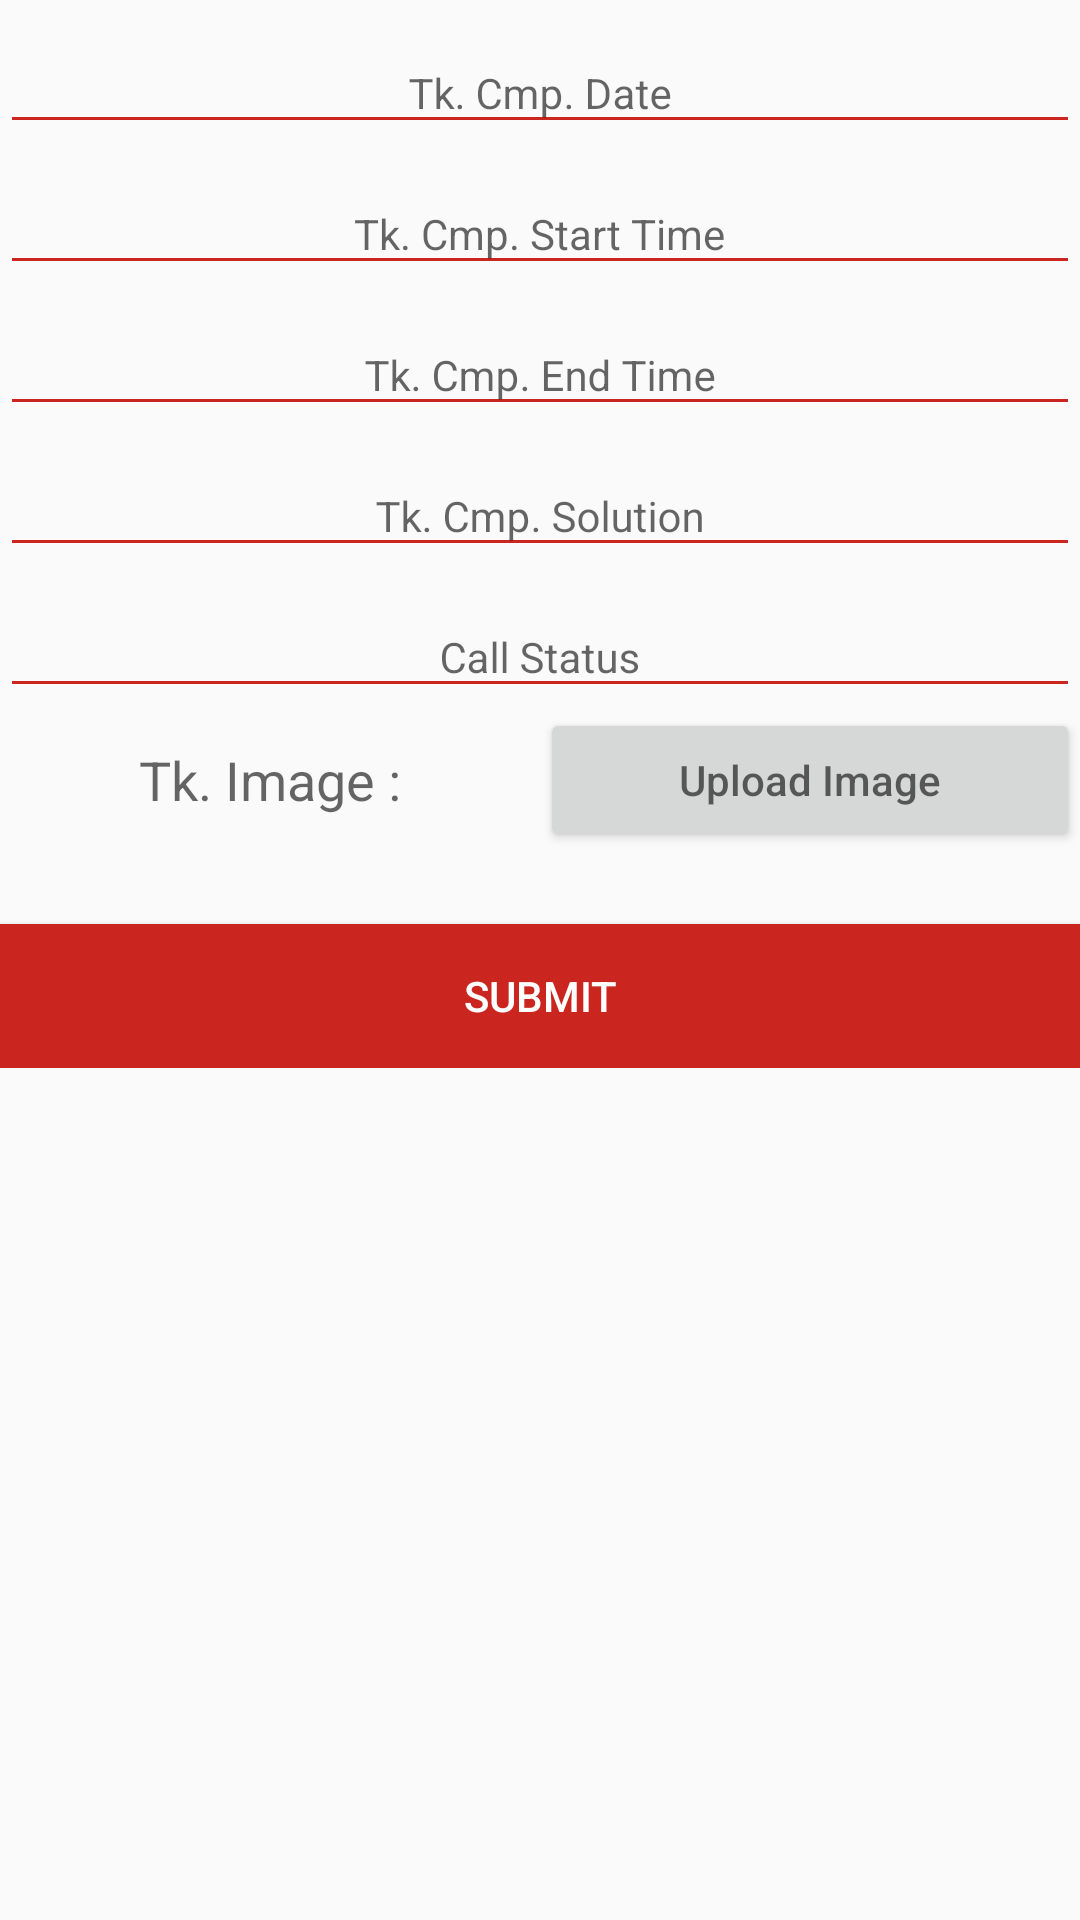

Layout XML and referenced resources for this Android screen:
<!-- AndroidManifest.xml: application theme AppTheme -->
<!-- res/layout/rply_call_data.xml -->
<?xml version="1.0" encoding="utf-8"?>
<LinearLayout xmlns:android="http://schemas.android.com/apk/res/android"
    android:layout_width="match_parent"
    android:layout_height="match_parent"
    xmlns:card_view="http://schemas.android.com/apk/res-auto"
    android:orientation="vertical"
    android:layout_marginTop="10dp">


    <ScrollView    android:layout_width="match_parent"
        android:layout_height="wrap_content">
        <LinearLayout  android:layout_width="match_parent"
            android:layout_height="match_parent"
            android:orientation="vertical"
            android:layout_marginTop="1dp">

    <android.support.design.widget.TextInputLayout
        android:layout_width="match_parent"
        android:layout_height="wrap_content">
    <EditText
        android:id="@+id/txtDate"
        android:layout_width="match_parent"
        android:layout_height="wrap_content"
        android:hint="Tk. Cmp. Date"
        android:clickable="true"
        android:focusable="false"
        android:gravity="center"
        android:textSize="14dp"
        android:inputType="date"
        android:maxLines="1"
        android:backgroundTint="@color/colorPrimary"/>
    </android.support.design.widget.TextInputLayout>

    <android.support.design.widget.TextInputLayout
        android:layout_width="match_parent"
        android:layout_height="wrap_content">
        <EditText
            android:id="@+id/txtTime"
            android:layout_width="match_parent"
            android:clickable="true"
            android:focusable="false"
            android:layout_height="wrap_content"
            android:hint="Tk. Cmp. Start Time"
            android:gravity="center"
            android:textSize="14dp"
            android:inputType="time"
            android:maxLines="1"
            android:backgroundTint="@color/colorPrimary"/>
    </android.support.design.widget.TextInputLayout>

    <android.support.design.widget.TextInputLayout
        android:layout_width="match_parent"
        android:layout_height="wrap_content">
        <EditText
            android:id="@+id/endTime"
            android:layout_width="match_parent"
            android:layout_height="wrap_content"
            android:hint="Tk. Cmp. End Time"
            android:clickable="true"
            android:focusable="false"
            android:gravity="center"
            android:textSize="14dp"
            android:inputType="date"
            android:maxLines="1"
            android:backgroundTint="@color/colorPrimary"/>
    </android.support.design.widget.TextInputLayout>

    <android.support.design.widget.TextInputLayout
        android:layout_width="match_parent"
        android:layout_height="wrap_content">
        <EditText
            android:id="@+id/txtSolution"
            android:layout_width="match_parent"
            android:layout_height="wrap_content"
            android:hint="Tk. Cmp. Solution"
            android:gravity="center"
            android:textSize="14dp"
            android:inputType="text"
            android:maxLines="1"
            android:backgroundTint="@color/colorPrimary"/>
    </android.support.design.widget.TextInputLayout>

    <android.support.design.widget.TextInputLayout
        android:layout_width="match_parent"
        android:layout_height="wrap_content">
        <EditText
            android:id="@+id/call_status"
            android:layout_width="match_parent"
            android:layout_height="wrap_content"
            android:clickable="true"
            android:focusable="false"
            android:hint="Call Status"
            android:gravity="center"
            android:textSize="14dp"
            android:inputType="text"
            android:maxLines="1"
            android:backgroundTint="@color/colorPrimary"/>
    </android.support.design.widget.TextInputLayout>

    <LinearLayout
        android:layout_width="match_parent"
        android:layout_height="wrap_content"
        android:orientation="horizontal">

    <android.support.design.widget.TextInputLayout
        android:layout_width="match_parent"
        android:layout_height="wrap_content"
        android:layout_weight="1"
        android:layout_gravity="center_vertical">
        <TextView
            android:layout_width="match_parent"
            android:layout_height="wrap_content"
            android:hint="Tk. Image :"
            android:layout_gravity="center_vertical"
            android:gravity="center"
            android:textSize="18dp"
            android:inputType="date"
            android:maxLines="1"
            android:backgroundTint="@color/colorPrimary"/>
    </android.support.design.widget.TextInputLayout>

        <de.hdodenhof.circleimageview.CircleImageView xmlns:app="http://schemas.android.com/apk/res-auto"
            android:layout_width="50dp"
            android:layout_height="50dp"
            android:visibility="gone"
            android:src="@drawable/ccs_logo"
            android:id="@+id/imageview"
            android:translationZ="2dp"
            app:civ_border_color="@color/cardview_dark_background"
            app:civ_border_width="2dp" />



        <android.support.v7.widget.ButtonBarLayout
            android:layout_width="match_parent"
            android:layout_height="wrap_content"
            android:layout_weight="1">
            <Button
                android:id="@+id/upload"
                android:layout_width="match_parent"
                android:layout_height="wrap_content"
                android:hint="Upload Image"
                android:textSize="14dp"/>
        </android.support.v7.widget.ButtonBarLayout>

    </LinearLayout>


    <android.support.v7.widget.CardView
        card_view:elevation="4dp"
        android:id="@+id/card_view"
        android:layout_gravity="center"
        android:layout_width="match_parent"
        android:layout_height="wrap_content"
        card_view:cardCornerRadius="1dp"
        android:layout_marginTop="14dp"
        android:layout_below="@+id/header"
        android:layout_alignLeft="@+id/btnLocation"
        android:layout_alignStart="@+id/btnLocation">

       



    </android.support.v7.widget.CardView>


    <android.support.v7.widget.ButtonBarLayout
        android:layout_width="match_parent"
        android:layout_height="wrap_content">
        <Button
            android:id="@+id/submit"
            android:layout_width="match_parent"
            android:layout_height="wrap_content"
            android:text="Submit"
            android:textSize="14dp"
            android:background="@color/colorPrimary"
            android:textColor="@color/white"
            android:layout_marginTop="10dp"/>
    </android.support.v7.widget.ButtonBarLayout>

            <ProgressBar
                android:id="@+id/progressBar"
                android:layout_width="wrap_content"
                android:layout_height="wrap_content"
                android:layout_gravity="center"
                android:visibility="invisible" />

</LinearLayout>
    </ScrollView>
</LinearLayout>
<!-- resources referenced by this layout -->
<resources>
  <color name="colorPrimary">#CA251F</color>
  <color name="white">#fff</color>
  <!-- drawable ccs_logo: png bitmap (drawable, 77970 bytes) -->
  <style name="AppTheme" parent="Theme.AppCompat.Light.DarkActionBar">
          
          <item name="colorPrimary">@color/colorPrimary</item>
          <item name="colorPrimaryDark">@color/colorPrimaryDark</item>
          <item name="colorAccent">@color/colorAccent</item>
      </style>
  <color name="colorPrimaryDark">#9A271D</color>
  <color name="colorAccent">#625E5B</color>
</resources>
